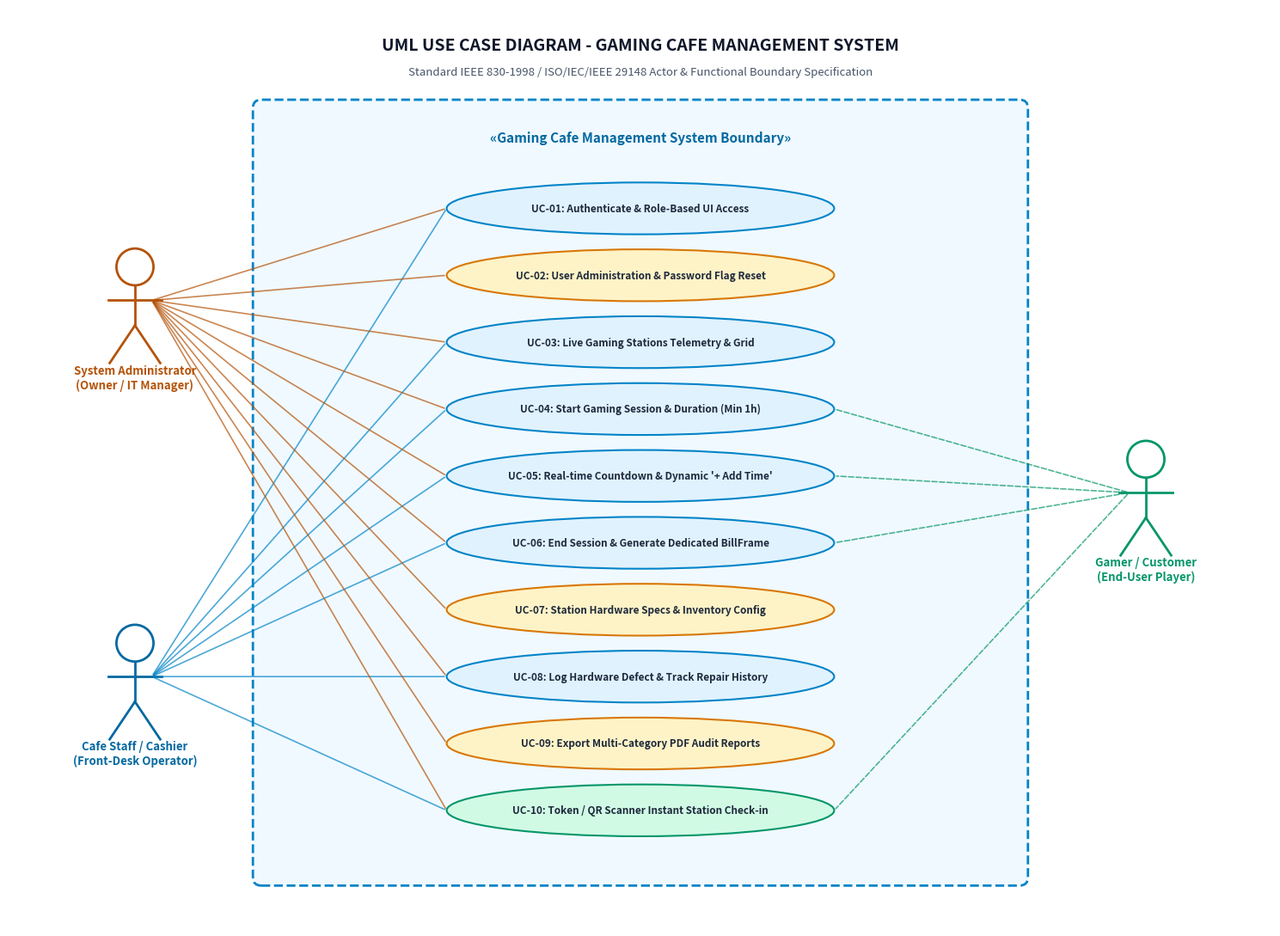
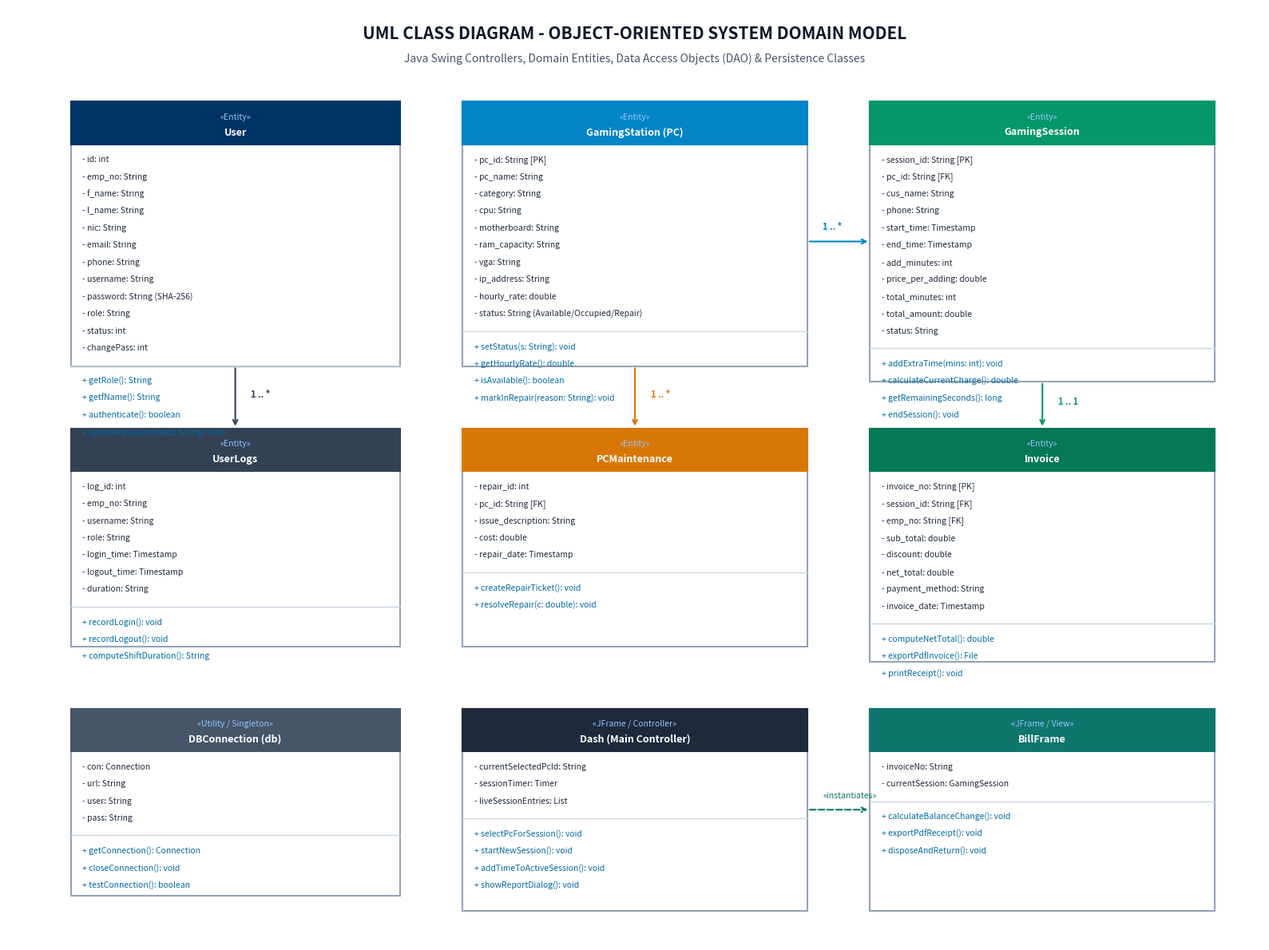
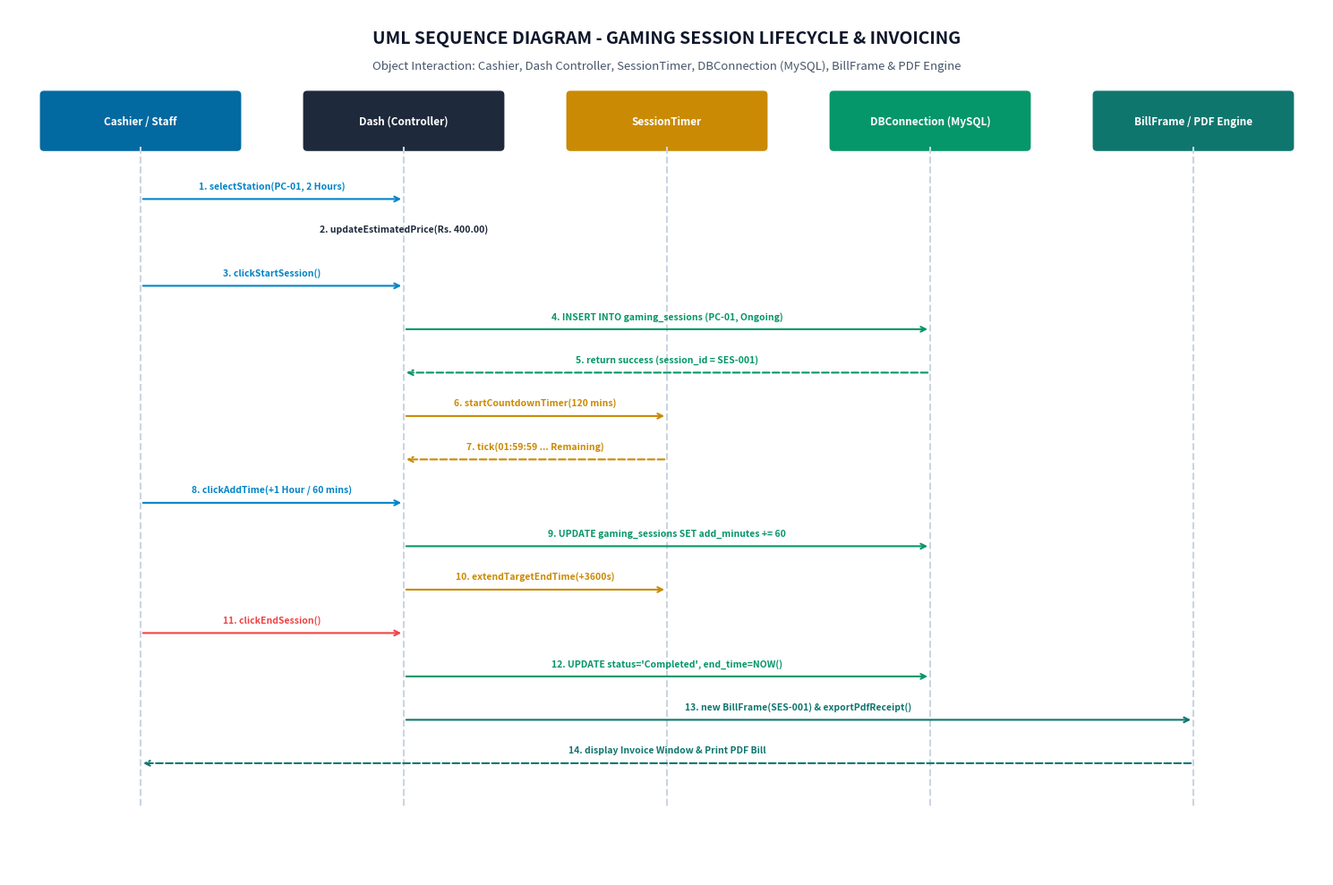
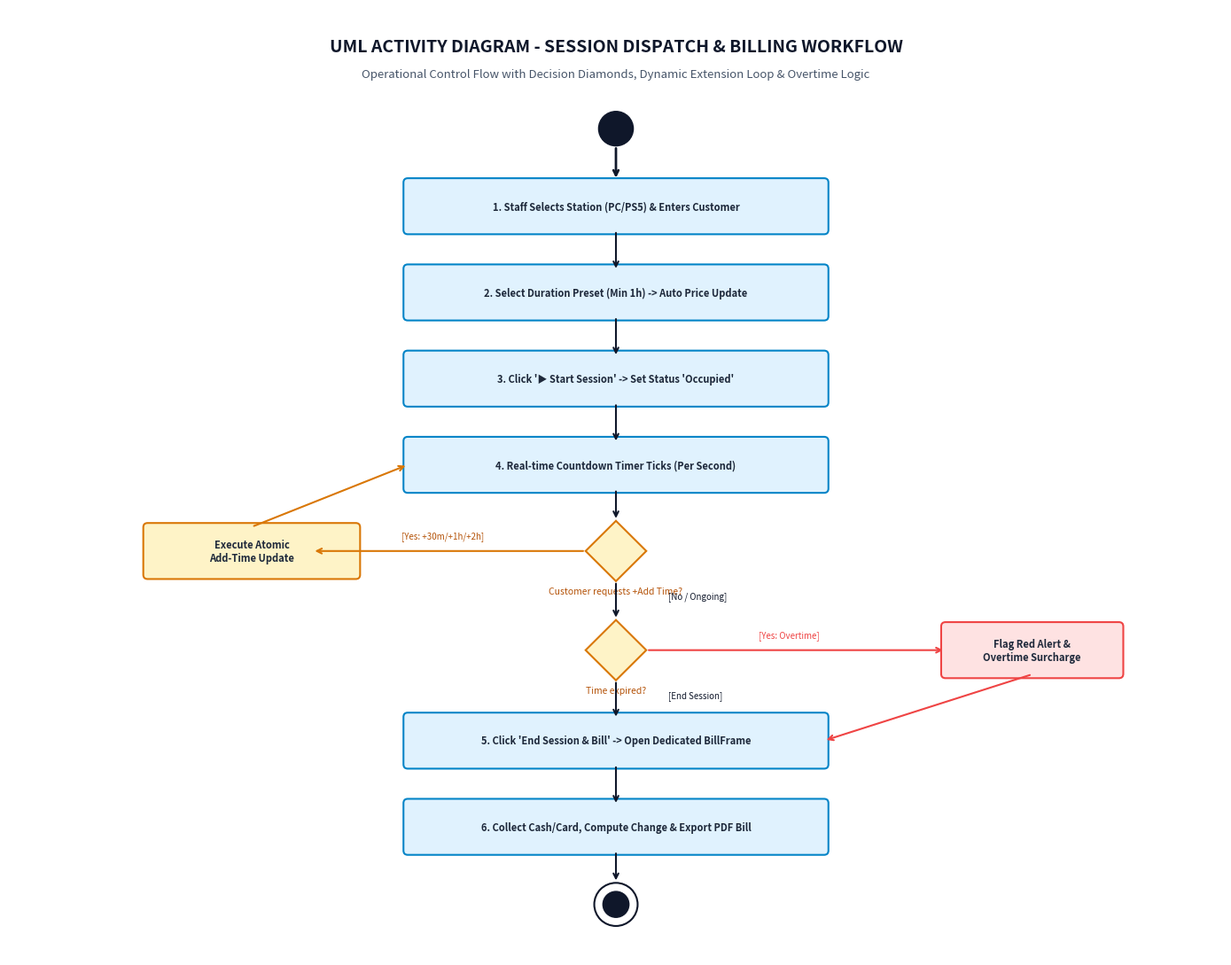
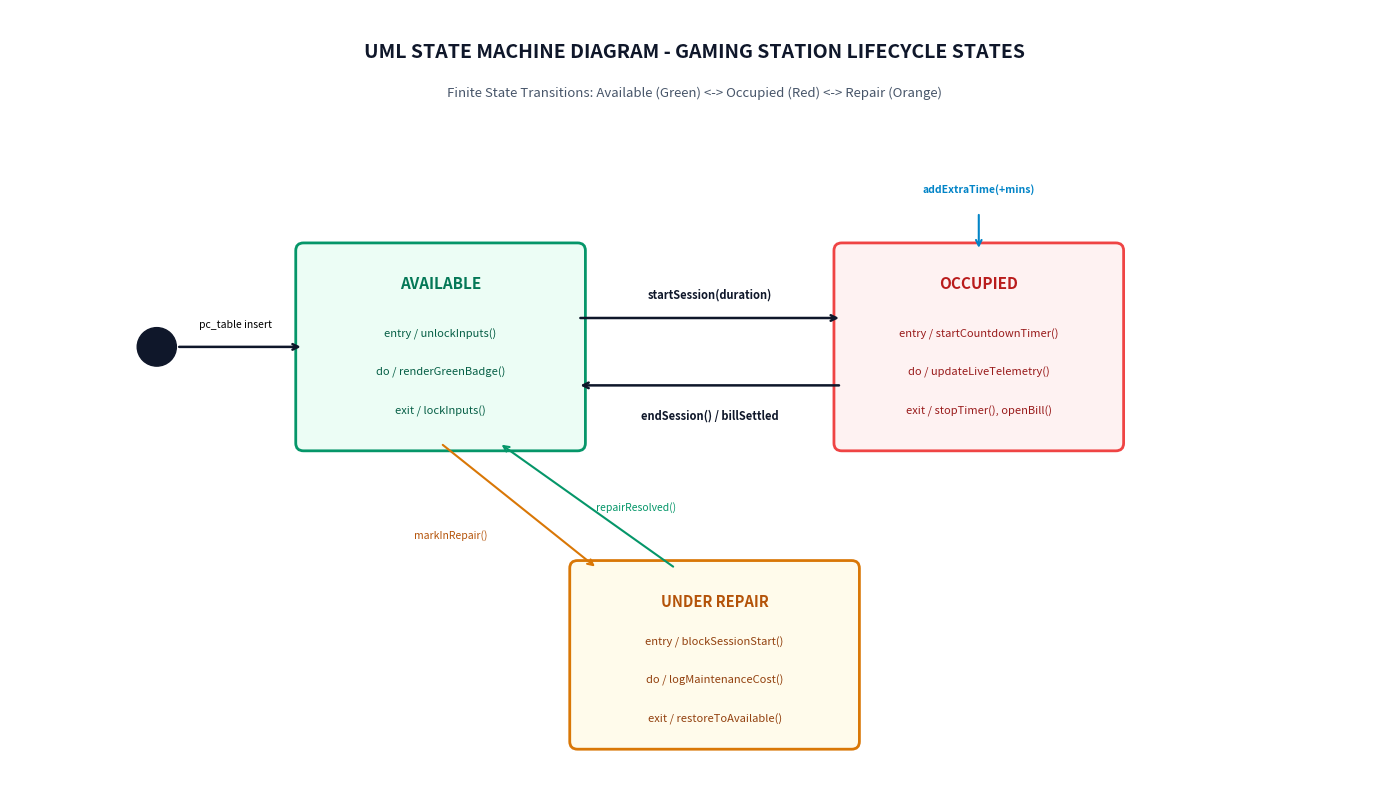
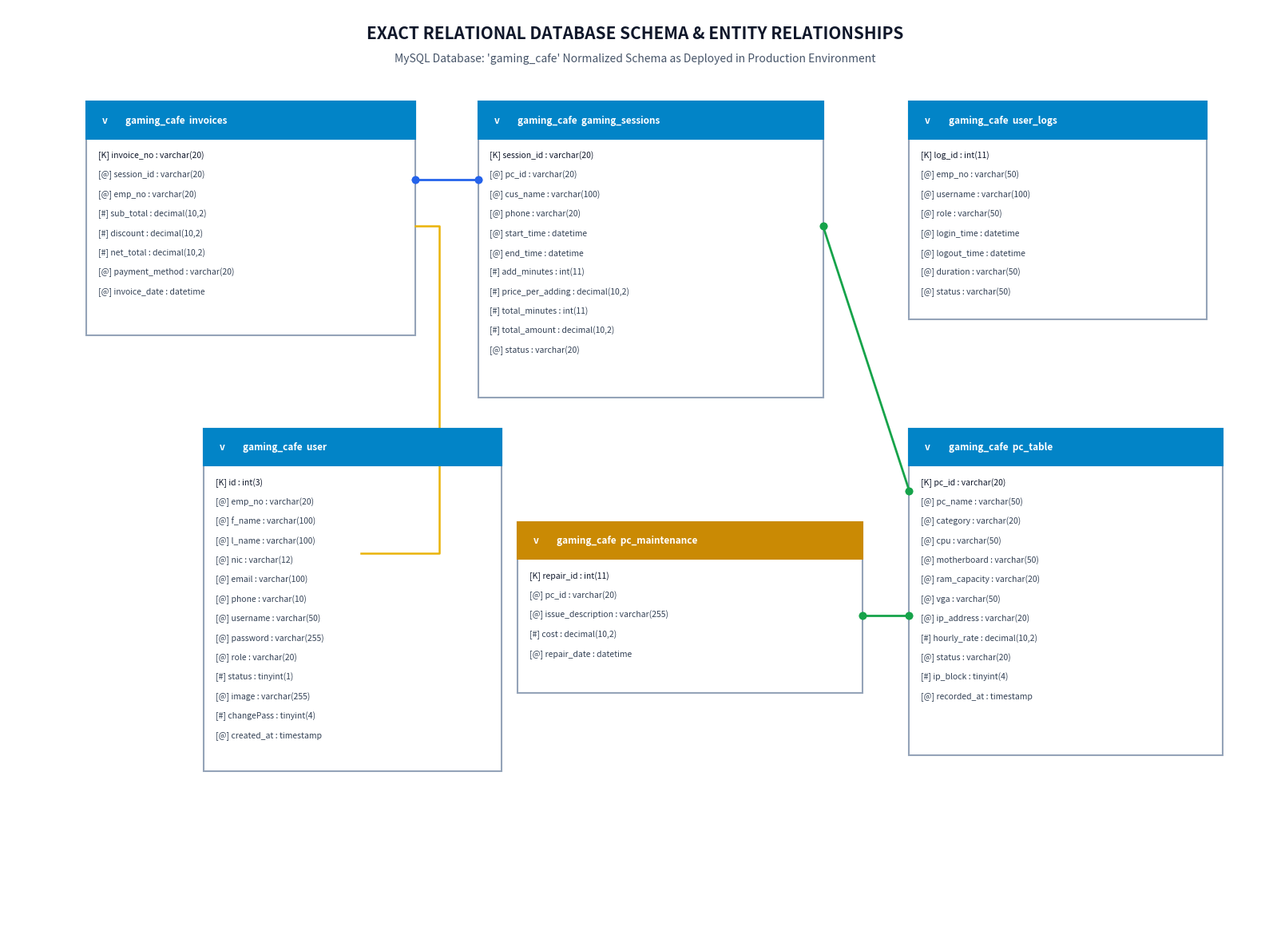

Recreate these plots in Python, in order.
import os
import matplotlib
matplotlib.use('Agg')
import matplotlib.pyplot as plt
import matplotlib.patches as patches

os.makedirs('srs_assets', exist_ok=True)

# -------------------------------------------------------------
# 1. Comprehensive Use Case Diagram
# -------------------------------------------------------------
fig, ax = plt.subplots(figsize=(15, 11), dpi=300)
ax.set_facecolor('#f8fafc')
fig.patch.set_facecolor('#ffffff')
ax.set_xlim(0, 150)
ax.set_ylim(0, 110)
ax.axis('off')

ax.text(75, 105, "UML USE CASE DIAGRAM - GAMING CAFE MANAGEMENT SYSTEM", fontsize=14, fontweight='bold', ha='center', color='#0f172a')
ax.text(75, 102, "Standard IEEE 830-1998 / ISO/IEC/IEEE 29148 Actor & Functional Boundary Specification", fontsize=9.5, fontstyle='italic', ha='center', color='#475569')

# Boundary
boundary = patches.FancyBboxPatch((30, 6), 90, 92, boxstyle="round,pad=1", ec="#0284c7", fc="#f0f9ff", lw=2, linestyle='--')
ax.add_patch(boundary)
ax.text(75, 94, "«Gaming Cafe Management System Boundary»", fontsize=11, fontweight='bold', ha='center', color='#0369a1')

def draw_actor(ax, x, y, label, role_color="#1e293b"):
    circle = patches.Circle((x, y+4), 2.2, ec=role_color, fc='#ffffff', lw=2)
    ax.add_patch(circle)
    ax.plot([x, x], [y+1.8, y-3], color=role_color, lw=2)
    ax.plot([x-3.2, x+3.2], [y, y], color=role_color, lw=2)
    ax.plot([x, x-3], [y-3, y-7.5], color=role_color, lw=2)
    ax.plot([x, x+3], [y-3, y-7.5], color=role_color, lw=2)
    ax.text(x, y-10.5, label, fontsize=9.5, fontweight='bold', ha='center', color=role_color)

draw_actor(ax, 15, 75, "System Administrator\n(Owner / IT Manager)", "#b45309")
draw_actor(ax, 15, 30, "Cafe Staff / Cashier\n(Front-Desk Operator)", "#0369a1")
draw_actor(ax, 135, 52, "Gamer / Customer\n(End-User Player)", "#059669")

use_cases = [
    (75, 86, "UC-01: Authenticate & Role-Based UI Access", "#e0f2fe", "#0284c7", ["admin", "staff"]),
    (75, 78, "UC-02: User Administration & Password Flag Reset", "#fef3c7", "#d97706", ["admin"]),
    (75, 70, "UC-03: Live Gaming Stations Telemetry & Grid", "#e0f2fe", "#0284c7", ["admin", "staff"]),
    (75, 62, "UC-04: Start Gaming Session & Duration (Min 1h)", "#e0f2fe", "#0284c7", ["admin", "staff", "customer"]),
    (75, 54, "UC-05: Real-time Countdown & Dynamic '+ Add Time'", "#e0f2fe", "#0284c7", ["admin", "staff", "customer"]),
    (75, 46, "UC-06: End Session & Generate Dedicated BillFrame", "#e0f2fe", "#0284c7", ["admin", "staff", "customer"]),
    (75, 38, "UC-07: Station Hardware Specs & Inventory Config", "#fef3c7", "#d97706", ["admin"]),
    (75, 30, "UC-08: Log Hardware Defect & Track Repair History", "#e0f2fe", "#0284c7", ["admin", "staff"]),
    (75, 22, "UC-09: Export Multi-Category PDF Audit Reports", "#fef3c7", "#d97706", ["admin"]),
    (75, 14, "UC-10: Token / QR Scanner Instant Station Check-in", "#d1fae5", "#059669", ["admin", "staff", "customer"])
]

for ux, uy, utext, ufc, uec, actors in use_cases:
    ellipse = patches.Ellipse((ux, uy), 46, 6.2, ec=uec, fc=ufc, lw=1.5)
    ax.add_patch(ellipse)
    ax.text(ux, uy, utext, fontsize=8.5, fontweight='bold', ha='center', va='center', color='#1e293b')
    if "admin" in actors:
        ax.annotate("", xy=(ux-23, uy), xytext=(17, 75), arrowprops=dict(arrowstyle="-", color="#b45309", lw=1.2, alpha=0.7))
    if "staff" in actors:
        ax.annotate("", xy=(ux-23, uy), xytext=(17, 30), arrowprops=dict(arrowstyle="-", color="#0284c7", lw=1.2, alpha=0.7))
    if "customer" in actors:
        ax.annotate("", xy=(ux+23, uy), xytext=(133, 52), arrowprops=dict(arrowstyle="-", color="#059669", lw=1.2, linestyle="--", alpha=0.7))

plt.tight_layout()
plt.savefig('srs_assets/uml_use_case.png', dpi=300, bbox_inches='tight')
plt.close()
print("1. UML Use Case Diagram generated.")

# -------------------------------------------------------------
# 2. UML Class Diagram (Java OOP Domain Architecture)
# -------------------------------------------------------------
fig, ax = plt.subplots(figsize=(16, 12), dpi=300)
ax.set_facecolor('#f8fafc')
fig.patch.set_facecolor('#ffffff')
ax.set_xlim(0, 160)
ax.set_ylim(0, 120)
ax.axis('off')

ax.text(80, 116, "UML CLASS DIAGRAM - OBJECT-ORIENTED SYSTEM DOMAIN MODEL", fontsize=15, fontweight='bold', ha='center', color='#0f172a')
ax.text(80, 113, "Java Swing Controllers, Domain Entities, Data Access Objects (DAO) & Persistence Classes", fontsize=10, fontstyle='italic', ha='center', color='#475569')

def draw_class_box(ax, x, y, w, h, class_name, stereotype, attributes, methods, header_bg="#003366"):
    outer = patches.Rectangle((x, y-h), w, h, ec='#94a3b8', fc='#ffffff', lw=1.5, zorder=2)
    ax.add_patch(outer)
    hdr_h = 5.5
    hdr = patches.Rectangle((x, y-hdr_h), w, hdr_h, ec=header_bg, fc=header_bg, lw=1.5, zorder=3)
    ax.add_patch(hdr)
    if stereotype:
        ax.text(x+w/2, y-2, f"«{stereotype}»", fontsize=7.5, fontstyle='italic', color='#93c5fd', ha='center', va='center', zorder=4)
        ax.text(x+w/2, y-4, class_name, fontsize=9, fontweight='bold', color='#ffffff', ha='center', va='center', zorder=4)
    else:
        ax.text(x+w/2, y-2.7, class_name, fontsize=9.5, fontweight='bold', color='#ffffff', ha='center', va='center', zorder=4)
    
    # Attributes
    cur_y = y - hdr_h - 2
    for attr in attributes:
        ax.text(x+1.5, cur_y, attr, fontsize=7.5, color='#1e293b', va='center', zorder=4)
        cur_y -= 2.2
    
    # Separator
    ax.plot([x, x+w], [cur_y, cur_y], color='#cbd5e1', lw=1, zorder=3)
    cur_y -= 2
    
    # Methods
    for m in methods:
        ax.text(x+1.5, cur_y, m, fontsize=7.5, color='#0369a1', va='center', zorder=4)
        cur_y -= 2.2

classes = [
    (8, 108, 42, 34, "User", "Entity", [
        "- id: int", "- emp_no: String", "- f_name: String", "- l_name: String",
        "- nic: String", "- email: String", "- phone: String", "- username: String",
        "- password: String (SHA-256)", "- role: String", "- status: int", "- changePass: int"
    ], [
        "+ getRole(): String", "+ getfName(): String", "+ authenticate(): boolean",
        "+ updatePassword(pwd: String): void"
    ], "#003366"),

    (58, 108, 44, 34, "GamingStation (PC)", "Entity", [
        "- pc_id: String [PK]", "- pc_name: String", "- category: String",
        "- cpu: String", "- motherboard: String", "- ram_capacity: String",
        "- vga: String", "- ip_address: String", "- hourly_rate: double",
        "- status: String (Available/Occupied/Repair)"
    ], [
        "+ setStatus(s: String): void", "+ getHourlyRate(): double",
        "+ isAvailable(): boolean", "+ markInRepair(reason: String): void"
    ], "#0284c7"),

    (110, 108, 44, 36, "GamingSession", "Entity", [
        "- session_id: String [PK]", "- pc_id: String [FK]", "- cus_name: String",
        "- phone: String", "- start_time: Timestamp", "- end_time: Timestamp",
        "- add_minutes: int", "- price_per_adding: double", "- total_minutes: int",
        "- total_amount: double", "- status: String"
    ], [
        "+ addExtraTime(mins: int): void", "+ calculateCurrentCharge(): double",
        "+ getRemainingSeconds(): long", "+ endSession(): void"
    ], "#059669"),

    (8, 66, 42, 28, "UserLogs", "Entity", [
        "- log_id: int", "- emp_no: String", "- username: String",
        "- role: String", "- login_time: Timestamp",
        "- logout_time: Timestamp", "- duration: String"
    ], [
        "+ recordLogin(): void", "+ recordLogout(): void",
        "+ computeShiftDuration(): String"
    ], "#334155"),

    (58, 66, 44, 28, "PCMaintenance", "Entity", [
        "- repair_id: int", "- pc_id: String [FK]",
        "- issue_description: String", "- cost: double",
        "- repair_date: Timestamp"
    ], [
        "+ createRepairTicket(): void", "+ resolveRepair(c: double): void"
    ], "#d97706"),

    (110, 66, 44, 30, "Invoice", "Entity", [
        "- invoice_no: String [PK]", "- session_id: String [FK]",
        "- emp_no: String [FK]", "- sub_total: double",
        "- discount: double", "- net_total: double",
        "- payment_method: String", "- invoice_date: Timestamp"
    ], [
        "+ computeNetTotal(): double", "+ exportPdfInvoice(): File",
        "+ printReceipt(): void"
    ], "#047857"),

    (8, 30, 42, 24, "DBConnection (db)", "Utility / Singleton", [
        "- con: Connection", "- url: String", "- user: String", "- pass: String"
    ], [
        "+ getConnection(): Connection", "+ closeConnection(): void",
        "+ testConnection(): boolean"
    ], "#475569"),

    (58, 30, 44, 26, "Dash (Main Controller)", "JFrame / Controller", [
        "- currentSelectedPcId: String", "- sessionTimer: Timer",
        "- liveSessionEntries: List"
    ], [
        "+ selectPcForSession(): void", "+ startNewSession(): void",
        "+ addTimeToActiveSession(): void", "+ showReportDialog(): void"
    ], "#1e293b"),

    (110, 30, 44, 26, "BillFrame", "JFrame / View", [
        "- invoiceNo: String", "- currentSession: GamingSession"
    ], [
        "+ calculateBalanceChange(): void", "+ exportPdfReceipt(): void",
        "+ disposeAndReturn(): void"
    ], "#0f766e")
]

for x, y, w, h, cname, stereo, attrs, meths, hbg in classes:
    draw_class_box(ax, x, y, w, h, cname, stereo, attrs, meths, hbg)

# Association Arrows
# User -> UserLogs (1 to 0..*)
ax.annotate("", xy=(29, 66), xytext=(29, 74), arrowprops=dict(arrowstyle="->", color="#334155", lw=1.5))
ax.text(31, 70, "1 .. *", fontsize=8, fontweight='bold', color='#334155')

# GamingStation -> GamingSession (1 to 0..*)
ax.annotate("", xy=(110, 90), xytext=(102, 90), arrowprops=dict(arrowstyle="->", color="#0284c7", lw=1.5))
ax.text(104, 91.5, "1 .. *", fontsize=8, fontweight='bold', color='#0284c7')

# GamingStation -> PCMaintenance (1 to 0..*)
ax.annotate("", xy=(80, 66), xytext=(80, 74), arrowprops=dict(arrowstyle="->", color="#d97706", lw=1.5))
ax.text(82, 70, "1 .. *", fontsize=8, fontweight='bold', color='#d97706')

# GamingSession -> Invoice (1 to 1)
ax.annotate("", xy=(132, 66), xytext=(132, 72), arrowprops=dict(arrowstyle="->", color="#059669", lw=1.5))
ax.text(134, 69, "1 .. 1", fontsize=8, fontweight='bold', color='#059669')

# Dash -> BillFrame (creates)
ax.annotate("", xy=(110, 17), xytext=(102, 17), arrowprops=dict(arrowstyle="->", color="#0f766e", lw=1.5, linestyle="--"))
ax.text(104, 18.5, "«instantiates»", fontsize=7.5, fontstyle='italic', color='#0f766e')

plt.tight_layout()
plt.savefig('srs_assets/uml_class_diagram.png', dpi=300, bbox_inches='tight')
plt.close()
print("2. UML Class Diagram generated.")

# -------------------------------------------------------------
# 3. UML Sequence Diagram (Session Booking, Time Extension & Billing)
# -------------------------------------------------------------
fig, ax = plt.subplots(figsize=(15, 10), dpi=300)
ax.set_facecolor('#f8fafc')
fig.patch.set_facecolor('#ffffff')
ax.set_xlim(0, 150)
ax.set_ylim(0, 100)
ax.axis('off')

ax.text(75, 96, "UML SEQUENCE DIAGRAM - GAMING SESSION LIFECYCLE & INVOICING", fontsize=14, fontweight='bold', ha='center', color='#0f172a')
ax.text(75, 93, "Object Interaction: Cashier, Dash Controller, SessionTimer, DBConnection (MySQL), BillFrame & PDF Engine", fontsize=9.5, fontstyle='italic', ha='center', color='#475569')

participants = [
    (15, "Cashier / Staff", "#0369a1"),
    (45, "Dash (Controller)", "#1e293b"),
    (75, "SessionTimer", "#ca8a04"),
    (105, "DBConnection (MySQL)", "#059669"),
    (135, "BillFrame / PDF Engine", "#0f766e")
]

for px, pname, pcolor in participants:
    pbox = patches.FancyBboxPatch((px-11, 84), 22, 6, boxstyle="round,pad=0.4", ec=pcolor, fc=pcolor)
    ax.add_patch(pbox)
    ax.text(px, 87, pname, fontsize=8.5, fontweight='bold', ha='center', va='center', color='#ffffff')
    ax.plot([px, px], [84, 8], color='#cbd5e1', lw=1.5, linestyle='--')

seq_events = [
    (15, 45, 78, "1. selectStation(PC-01, 2 Hours)", True, "#0284c7"),
    (45, 45, 73, "2. updateEstimatedPrice(Rs. 400.00)", False, "#1e293b"),
    (15, 45, 68, "3. clickStartSession()", True, "#0284c7"),
    (45, 105, 63, "4. INSERT INTO gaming_sessions (PC-01, Ongoing)", True, "#059669"),
    (105, 45, 58, "5. return success (session_id = SES-001)", False, "#059669"),
    (45, 75, 53, "6. startCountdownTimer(120 mins)", True, "#ca8a04"),
    (75, 45, 48, "7. tick(01:59:59 ... Remaining)", False, "#ca8a04"),
    (15, 45, 43, "8. clickAddTime(+1 Hour / 60 mins)", True, "#0284c7"),
    (45, 105, 38, "9. UPDATE gaming_sessions SET add_minutes += 60", True, "#059669"),
    (45, 75, 33, "10. extendTargetEndTime(+3600s)", True, "#ca8a04"),
    (15, 45, 28, "11. clickEndSession()", True, "#ef4444"),
    (45, 105, 23, "12. UPDATE status='Completed', end_time=NOW()", True, "#059669"),
    (45, 135, 18, "13. new BillFrame(SES-001) & exportPdfReceipt()", True, "#0f766e"),
    (135, 15, 13, "14. display Invoice Window & Print PDF Bill", False, "#0f766e")
]

for src, dst, y, msg, is_call, col in seq_events:
    ls = "-" if is_call else "--"
    ax.annotate("", xy=(dst, y), xytext=(src, y), arrowprops=dict(arrowstyle="->", color=col, lw=1.5, linestyle=ls))
    mid_x = (src + dst) / 2
    ax.text(mid_x, y + 1.2, msg, fontsize=7.5, fontweight='bold', ha='center', color=col)

plt.tight_layout()
plt.savefig('srs_assets/uml_sequence_diagram.png', dpi=300, bbox_inches='tight')
plt.close()
print("3. UML Sequence Diagram generated.")

# -------------------------------------------------------------
# 4. UML Activity Diagram (Gaming Session Operational Flowchart)
# -------------------------------------------------------------
fig, ax = plt.subplots(figsize=(14, 11), dpi=300)
ax.set_facecolor('#f8fafc')
fig.patch.set_facecolor('#ffffff')
ax.set_xlim(0, 140)
ax.set_ylim(0, 110)
ax.axis('off')

ax.text(70, 105, "UML ACTIVITY DIAGRAM - SESSION DISPATCH & BILLING WORKFLOW", fontsize=14, fontweight='bold', ha='center', color='#0f172a')
ax.text(70, 102, "Operational Control Flow with Decision Diamonds, Dynamic Extension Loop & Overtime Logic", fontsize=9.5, fontstyle='italic', ha='center', color='#475569')

# Initial Node
circle_start = patches.Circle((70, 96), 2, ec='#0f172a', fc='#0f172a')
ax.add_patch(circle_start)
ax.annotate("", xy=(70, 90), xytext=(70, 94), arrowprops=dict(arrowstyle="->", color="#0f172a", lw=2))

# Activities
def draw_act(ax, x, y, w, h, text, bg="#e0f2fe", ec="#0284c7"):
    box = patches.FancyBboxPatch((x-w/2, y-h/2), w, h, boxstyle="round,pad=0.5", ec=ec, fc=bg, lw=1.5)
    ax.add_patch(box)
    ax.text(x, y, text, fontsize=8, fontweight='bold', ha='center', va='center', color='#1e293b')

def draw_decision(ax, x, y, size=3.5, label=""):
    diamond = patches.RegularPolygon((x, y), numVertices=4, radius=size, orientation=0, ec='#d97706', fc='#fef3c7', lw=1.5)
    ax.add_patch(diamond)
    if label:
        ax.text(x, y-5, label, fontsize=7.5, fontstyle='italic', ha='center', color='#b45309')

draw_act(ax, 70, 87, 48, 5.5, "1. Staff Selects Station (PC/PS5) & Enters Customer")
ax.annotate("", xy=(70, 79.5), xytext=(70, 84.2), arrowprops=dict(arrowstyle="->", color="#0f172a", lw=1.5))

draw_act(ax, 70, 77, 48, 5.5, "2. Select Duration Preset (Min 1h) -> Auto Price Update")
ax.annotate("", xy=(70, 69.5), xytext=(70, 74.2), arrowprops=dict(arrowstyle="->", color="#0f172a", lw=1.5))

draw_act(ax, 70, 67, 48, 5.5, "3. Click '▶ Start Session' -> Set Status 'Occupied'")
ax.annotate("", xy=(70, 59.5), xytext=(70, 64.2), arrowprops=dict(arrowstyle="->", color="#0f172a", lw=1.5))

draw_act(ax, 70, 57, 48, 5.5, "4. Real-time Countdown Timer Ticks (Per Second)")
ax.annotate("", xy=(70, 50.5), xytext=(70, 54.2), arrowprops=dict(arrowstyle="->", color="#0f172a", lw=1.5))

# Decision: Add Time Requested?
draw_decision(ax, 70, 47, label="Customer requests +Add Time?")
# Yes branch (Left loop back to countdown)
ax.annotate("", xy=(35, 47), xytext=(66.5, 47), arrowprops=dict(arrowstyle="->", color="#d97706", lw=1.5))
ax.text(50, 48.5, "[Yes: +30m/+1h/+2h]", fontsize=7, color='#b45309', ha='center')
draw_act(ax, 28, 47, 24, 5.5, "Execute Atomic\nAdd-Time Update", bg="#fef3c7", ec="#d97706")
ax.annotate("", xy=(46, 57), xytext=(28, 49.8), arrowprops=dict(arrowstyle="->", color="#d97706", lw=1.5))

# No branch (Down to overtime check)
ax.annotate("", xy=(70, 39), xytext=(70, 43.5), arrowprops=dict(arrowstyle="->", color="#0f172a", lw=1.5))
ax.text(76, 41.5, "[No / Ongoing]", fontsize=7, color='#0f172a')

# Decision: Overtime Exceeded?
draw_decision(ax, 70, 35.5, label="Time expired?")
ax.annotate("", xy=(108, 35.5), xytext=(73.5, 35.5), arrowprops=dict(arrowstyle="->", color="#ef4444", lw=1.5))
ax.text(90, 37, "[Yes: Overtime]", fontsize=7, color='#ef4444', ha='center')
draw_act(ax, 118, 35.5, 20, 5.5, "Flag Red Alert &\nOvertime Surcharge", bg="#fee2e2", ec="#ef4444")
ax.annotate("", xy=(94, 25), xytext=(118, 32.7), arrowprops=dict(arrowstyle="->", color="#ef4444", lw=1.5))

ax.annotate("", xy=(70, 27.5), xytext=(70, 32), arrowprops=dict(arrowstyle="->", color="#0f172a", lw=1.5))
ax.text(76, 30, "[End Session]", fontsize=7, color='#0f172a')

draw_act(ax, 70, 25, 48, 5.5, "5. Click 'End Session & Bill' -> Open Dedicated BillFrame")
ax.annotate("", xy=(70, 17.5), xytext=(70, 22.2), arrowprops=dict(arrowstyle="->", color="#0f172a", lw=1.5))

draw_act(ax, 70, 15, 48, 5.5, "6. Collect Cash/Card, Compute Change & Export PDF Bill")
ax.annotate("", xy=(70, 8.5), xytext=(70, 12.2), arrowprops=dict(arrowstyle="->", color="#0f172a", lw=1.5))

# Final Activity Node
circle_outer = patches.Circle((70, 6), 2.5, ec='#0f172a', fc='#ffffff', lw=1.5)
circle_inner = patches.Circle((70, 6), 1.5, ec='#0f172a', fc='#0f172a')
ax.add_patch(circle_outer)
ax.add_patch(circle_inner)

plt.tight_layout()
plt.savefig('srs_assets/uml_activity_diagram.png', dpi=300, bbox_inches='tight')
plt.close()
print("4. UML Activity Diagram generated.")

# -------------------------------------------------------------
# 5. UML State Machine Diagram (Gaming Station Finite State Model)
# -------------------------------------------------------------
fig, ax = plt.subplots(figsize=(14, 8), dpi=300)
ax.set_facecolor('#f8fafc')
fig.patch.set_facecolor('#ffffff')
ax.set_xlim(0, 140)
ax.set_ylim(0, 80)
ax.axis('off')

ax.text(70, 75, "UML STATE MACHINE DIAGRAM - GAMING STATION LIFECYCLE STATES", fontsize=14, fontweight='bold', ha='center', color='#0f172a')
ax.text(70, 71, "Finite State Transitions: Available (Green) <-> Occupied (Red) <-> Repair (Orange)", fontsize=9.5, fontstyle='italic', ha='center', color='#475569')

# Initial Node
s_init = patches.Circle((15, 45), 2, ec='#0f172a', fc='#0f172a')
ax.add_patch(s_init)
ax.annotate("", xy=(30, 45), xytext=(17, 45), arrowprops=dict(arrowstyle="->", color="#0f172a", lw=1.8))
ax.text(23, 47, "pc_table insert", fontsize=7.5, fontstyle='italic', ha='center')

# State 1: Available
s1 = patches.FancyBboxPatch((30, 35), 28, 20, boxstyle="round,pad=0.8", ec="#059669", fc="#ecfdf5", lw=2)
ax.add_patch(s1)
ax.text(44, 51, "AVAILABLE", fontsize=11, fontweight='bold', ha='center', color="#047857")
ax.text(44, 46, "entry / unlockInputs()", fontsize=8, color="#065f46", ha='center')
ax.text(44, 42, "do / renderGreenBadge()", fontsize=8, color="#065f46", ha='center')
ax.text(44, 38, "exit / lockInputs()", fontsize=8, color="#065f46", ha='center')

# State 2: Occupied
s2 = patches.FancyBboxPatch((85, 35), 28, 20, boxstyle="round,pad=0.8", ec="#ef4444", fc="#fef2f2", lw=2)
ax.add_patch(s2)
ax.text(99, 51, "OCCUPIED", fontsize=11, fontweight='bold', ha='center', color="#b91c1c")
ax.text(99, 46, "entry / startCountdownTimer()", fontsize=8, color="#991b1b", ha='center')
ax.text(99, 42, "do / updateLiveTelemetry()", fontsize=8, color="#991b1b", ha='center')
ax.text(99, 38, "exit / stopTimer(), openBill()", fontsize=8, color="#991b1b", ha='center')

# State 3: Repair
s3 = patches.FancyBboxPatch((58, 4), 28, 18, boxstyle="round,pad=0.8", ec="#d97706", fc="#fffbeb", lw=2)
ax.add_patch(s3)
ax.text(72, 18, "UNDER REPAIR", fontsize=10.5, fontweight='bold', ha='center', color="#b45309")
ax.text(72, 14, "entry / blockSessionStart()", fontsize=8, color="#92400e", ha='center')
ax.text(72, 10, "do / logMaintenanceCost()", fontsize=8, color="#92400e", ha='center')
ax.text(72, 6, "exit / restoreToAvailable()", fontsize=8, color="#92400e", ha='center')

# Transitions
# Available -> Occupied
ax.annotate("", xy=(85, 48), xytext=(58, 48), arrowprops=dict(arrowstyle="->", color="#0f172a", lw=1.8))
ax.text(71.5, 50, "startSession(duration)", fontsize=8, fontweight='bold', ha='center', color="#0f172a")

# Occupied -> Available
ax.annotate("", xy=(58, 41), xytext=(85, 41), arrowprops=dict(arrowstyle="->", color="#0f172a", lw=1.8))
ax.text(71.5, 37.5, "endSession() / billSettled", fontsize=8, fontweight='bold', ha='center', color="#0f172a")

# Available -> Repair
ax.annotate("", xy=(60, 22), xytext=(44, 35), arrowprops=dict(arrowstyle="->", color="#d97706", lw=1.5))
ax.text(45, 25, "markInRepair()", fontsize=7.5, color="#b45309", ha='center')

# Repair -> Available
ax.annotate("", xy=(50, 35), xytext=(68, 22), arrowprops=dict(arrowstyle="->", color="#059669", lw=1.5))
ax.text(64, 28, "repairResolved()", fontsize=7.5, color="#059669", ha='center')

# Occupied self-loop (+Add Time)
ax.annotate("", xy=(99, 55), xytext=(99, 59), arrowprops=dict(arrowstyle="->", color="#0284c7", lw=1.5))
ax.text(99, 61, "addExtraTime(+mins)", fontsize=7.5, fontweight='bold', ha='center', color="#0284c7")

plt.tight_layout()
plt.savefig('srs_assets/uml_state_machine.png', dpi=300, bbox_inches='tight')
plt.close()
print("5. UML State Machine Diagram generated.")

# -------------------------------------------------------------
# 6. Database Schema Diagram (Exact Match to User Uploaded Schema)
# -------------------------------------------------------------
fig, ax = plt.subplots(figsize=(16, 12), dpi=300)
ax.set_facecolor('#f8fafc')
fig.patch.set_facecolor('#ffffff')
ax.set_xlim(0, 160)
ax.set_ylim(0, 120)
ax.axis('off')

ax.text(80, 116, "EXACT RELATIONAL DATABASE SCHEMA & ENTITY RELATIONSHIPS", fontsize=15, fontweight='bold', ha='center', color='#0f172a')
ax.text(80, 113, "MySQL Database: 'gaming_cafe' Normalized Schema as Deployed in Production Environment", fontsize=10, fontstyle='italic', ha='center', color='#475569')

def draw_schema_table(ax, x, y, w, h, table_name, columns, header_bg="#0284c7"):
    outer = patches.Rectangle((x, y-h), w, h, ec='#94a3b8', fc='#ffffff', lw=1.5, zorder=2)
    ax.add_patch(outer)
    hdr = patches.Rectangle((x, y-4.8), w, 4.8, ec=header_bg, fc=header_bg, lw=1.5, zorder=3)
    ax.add_patch(hdr)
    ax.text(x+2, y-2.5, "v", fontsize=8.5, fontweight='bold', color='#ffffff', va='center', zorder=4)
    ax.text(x+5, y-2.5, "gaming_cafe  " + table_name, fontsize=8.5, fontweight='bold', color='#ffffff', va='center', zorder=4)
    
    cur_y = y - 7
    for col_name, col_type, is_pk, is_fk in columns:
        bg_col = "#e2e8f0" if is_pk else "#ffffff"
        icon = "[K] " if is_pk else ("[#] " if "int" in col_type or "decimal" in col_type else "[@] ")
        ax.text(x+1.5, cur_y, f"{icon}{col_name} : {col_type}", fontsize=7.5, color='#0f172a' if is_pk else '#334155', va='center', zorder=4)
        cur_y -= 2.5

schema_tables = [
    (10, 108, 42, 30, "invoices", [
        ("invoice_no", "varchar(20)", True, False),
        ("session_id", "varchar(20)", False, True),
        ("emp_no", "varchar(20)", False, True),
        ("sub_total", "decimal(10,2)", False, False),
        ("discount", "decimal(10,2)", False, False),
        ("net_total", "decimal(10,2)", False, False),
        ("payment_method", "varchar(20)", False, False),
        ("invoice_date", "datetime", False, False)
    ], "#0284c7"),

    (60, 108, 44, 38, "gaming_sessions", [
        ("session_id", "varchar(20)", True, False),
        ("pc_id", "varchar(20)", False, True),
        ("cus_name", "varchar(100)", False, False),
        ("phone", "varchar(20)", False, False),
        ("start_time", "datetime", False, False),
        ("end_time", "datetime", False, False),
        ("add_minutes", "int(11)", False, False),
        ("price_per_adding", "decimal(10,2)", False, False),
        ("total_minutes", "int(11)", False, False),
        ("total_amount", "decimal(10,2)", False, False),
        ("status", "varchar(20)", False, False)
    ], "#0284c7"),

    (115, 108, 38, 28, "user_logs", [
        ("log_id", "int(11)", True, False),
        ("emp_no", "varchar(50)", False, True),
        ("username", "varchar(100)", False, False),
        ("role", "varchar(50)", False, False),
        ("login_time", "datetime", False, False),
        ("logout_time", "datetime", False, False),
        ("duration", "varchar(50)", False, False),
        ("status", "varchar(50)", False, False)
    ], "#0284c7"),

    (25, 66, 38, 44, "user", [
        ("id", "int(3)", True, False),
        ("emp_no", "varchar(20)", False, False),
        ("f_name", "varchar(100)", False, False),
        ("l_name", "varchar(100)", False, False),
        ("nic", "varchar(12)", False, False),
        ("email", "varchar(100)", False, False),
        ("phone", "varchar(10)", False, False),
        ("username", "varchar(50)", False, False),
        ("password", "varchar(255)", False, False),
        ("role", "varchar(20)", False, False),
        ("status", "tinyint(1)", False, False),
        ("image", "varchar(255)", False, False),
        ("changePass", "tinyint(4)", False, False),
        ("created_at", "timestamp", False, False)
    ], "#0284c7"),

    (65, 54, 44, 22, "pc_maintenance", [
        ("repair_id", "int(11)", True, False),
        ("pc_id", "varchar(20)", False, True),
        ("issue_description", "varchar(255)", False, False),
        ("cost", "decimal(10,2)", False, False),
        ("repair_date", "datetime", False, False)
    ], "#ca8a04"),

    (115, 66, 40, 42, "pc_table", [
        ("pc_id", "varchar(20)", True, False),
        ("pc_name", "varchar(50)", False, False),
        ("category", "varchar(20)", False, False),
        ("cpu", "varchar(50)", False, False),
        ("motherboard", "varchar(50)", False, False),
        ("ram_capacity", "varchar(20)", False, False),
        ("vga", "varchar(50)", False, False),
        ("ip_address", "varchar(20)", False, False),
        ("hourly_rate", "decimal(10,2)", False, False),
        ("status", "varchar(20)", False, False),
        ("ip_block", "tinyint(4)", False, False),
        ("recorded_at", "timestamp", False, False)
    ], "#0284c7")
]

for x, y, w, h, tname, cols, hbg in schema_tables:
    draw_schema_table(ax, x, y, w, h, tname, cols, hbg)

# Draw exact relationship lines
# 1. invoices -> gaming_sessions on session_id (blue line)
ax.plot([52, 60], [98, 98], color='#2563eb', lw=2)
ax.plot([52, 52], [98, 98], marker='o', color='#2563eb')
ax.plot([60, 60], [98, 98], marker='o', color='#2563eb')

# 2. invoices -> user on emp_no (yellow line)
ax.plot([52, 55, 55, 45], [92, 92, 50, 50], color='#eab308', lw=1.8)

# 3. gaming_sessions -> pc_table on pc_id (green line)
ax.plot([104, 115], [92, 58], color='#16a34a', lw=2)
ax.plot([104, 104], [92, 92], marker='o', color='#16a34a')
ax.plot([115, 115], [58, 58], marker='o', color='#16a34a')

# 4. pc_maintenance -> pc_table on pc_id (green line)
ax.plot([109, 115], [42, 42], color='#16a34a', lw=2)
ax.plot([109, 109], [42, 42], marker='o', color='#16a34a')
ax.plot([115, 115], [42, 42], marker='o', color='#16a34a')

plt.tight_layout()
plt.savefig('srs_assets/uml_database_er.png', dpi=300, bbox_inches='tight')
plt.close()
print("6. UML Database Schema Diagram generated.")

print("All enhanced UML diagrams generated successfully!")
